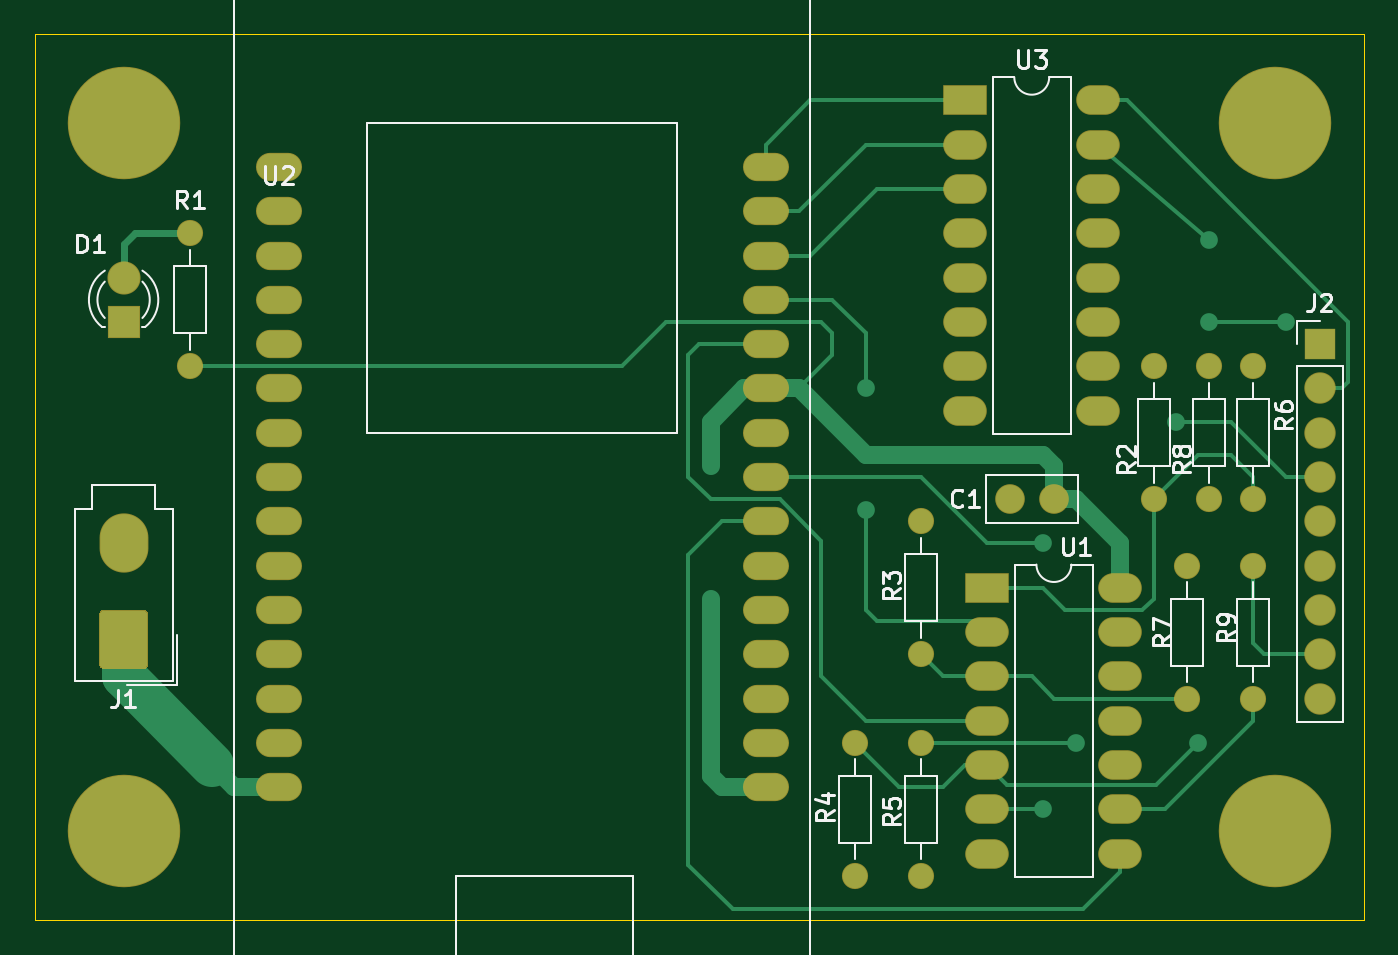
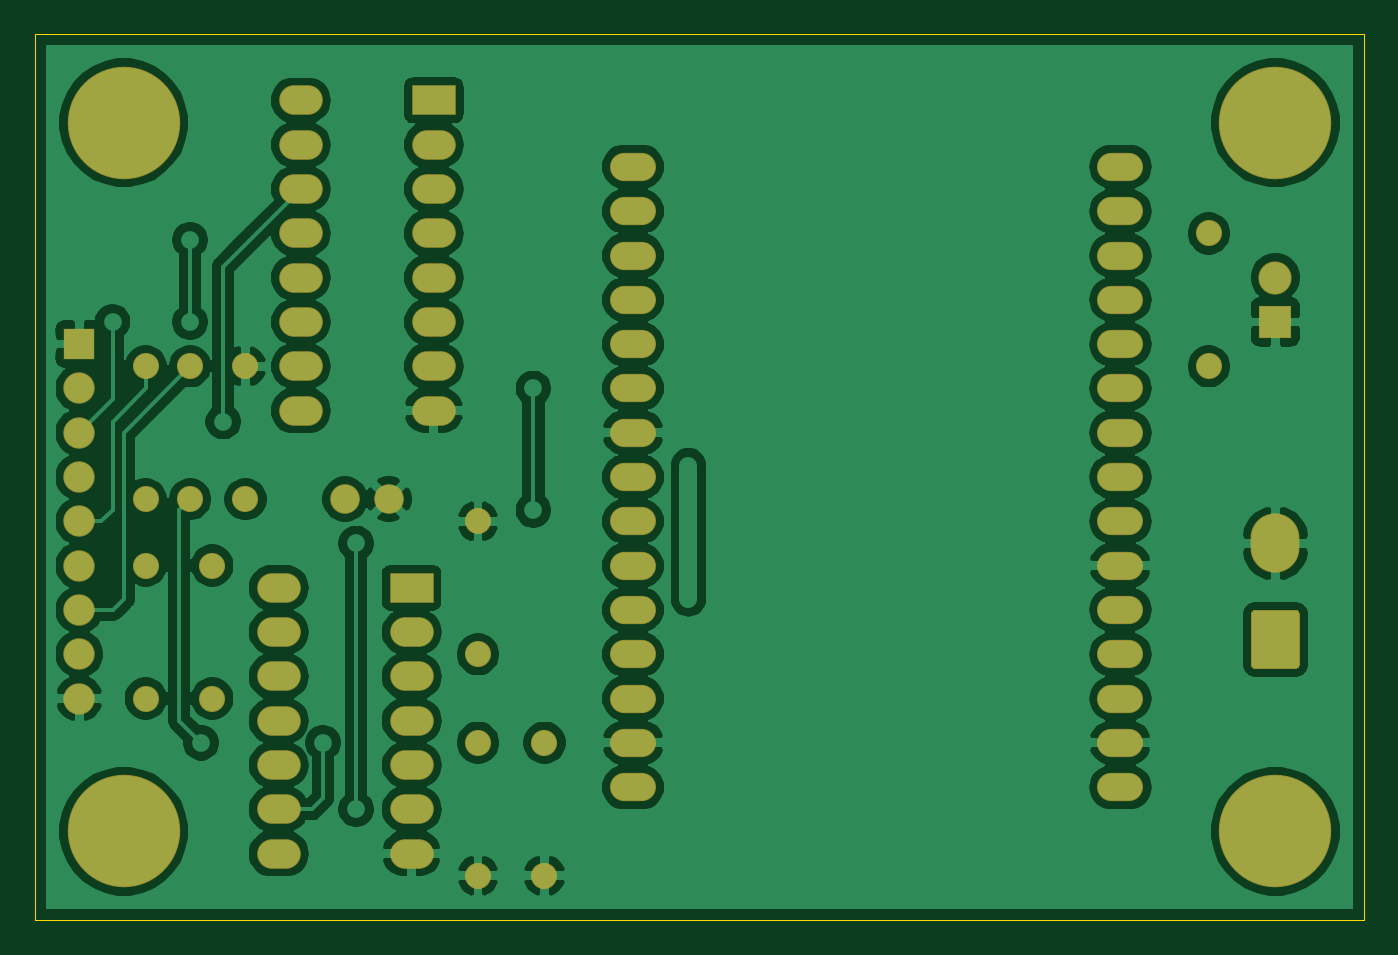
Circuit board: 6 layer files. Board 76.2 x 50.8 mm.
- bottom_copper: set_board-B_Cu.gbr (174422 bytes)
- bottom_mask: set_board-B_Mask.gbr (4139 bytes)
- outline: set_board-Edge_Cuts.gbr (732 bytes)
- top_copper: set_board-F_Cu.gbr (14084 bytes)
- top_mask: set_board-F_Mask.gbr (4139 bytes)
- top_silk: set_board-F_SilkS.gbr (16296 bytes)

=== bottom_copper: set_board-B_Cu.gbr (174422 bytes, source omitted) ===
=== bottom_mask: set_board-B_Mask.gbr ===
%TF.GenerationSoftware,KiCad,Pcbnew,5.1.6-c6e7f7d~86~ubuntu20.04.1*%
%TF.CreationDate,2020-06-13T16:26:38-04:00*%
%TF.ProjectId,set_board,7365745f-626f-4617-9264-2e6b69636164,rev?*%
%TF.SameCoordinates,Original*%
%TF.FileFunction,Soldermask,Bot*%
%TF.FilePolarity,Negative*%
%FSLAX46Y46*%
G04 Gerber Fmt 4.6, Leading zero omitted, Abs format (unit mm)*
G04 Created by KiCad (PCBNEW 5.1.6-c6e7f7d~86~ubuntu20.04.1) date 2020-06-13 16:26:38*
%MOMM*%
%LPD*%
G01*
G04 APERTURE LIST*
%ADD10O,2.640000X1.624000*%
%ADD11C,6.450000*%
%ADD12C,1.700000*%
%ADD13R,1.900000X1.900000*%
%ADD14C,1.900000*%
%ADD15O,2.800000X3.400000*%
%ADD16R,1.800000X1.800000*%
%ADD17O,1.800000X1.800000*%
%ADD18C,1.500000*%
%ADD19O,1.500000X1.500000*%
%ADD20R,2.500000X1.700000*%
%ADD21O,2.500000X1.700000*%
G04 APERTURE END LIST*
D10*
%TO.C,U2*%
X92710000Y-93980000D03*
X92710000Y-96520000D03*
X92710000Y-99060000D03*
X92710000Y-101600000D03*
X92710000Y-104140000D03*
X92710000Y-106680000D03*
X92710000Y-109220000D03*
X92710000Y-111760000D03*
X92710000Y-114300000D03*
X92710000Y-116840000D03*
X92710000Y-119380000D03*
X92710000Y-121920000D03*
X92710000Y-124460000D03*
X92710000Y-127000000D03*
X92710000Y-129540000D03*
X120650000Y-129540000D03*
X120650000Y-127000000D03*
X120650000Y-124460000D03*
X120650000Y-121920000D03*
X120650000Y-119380000D03*
X120650000Y-116840000D03*
X120650000Y-114300000D03*
X120650000Y-111760000D03*
X120650000Y-109220000D03*
X120650000Y-106680000D03*
X120650000Y-104140000D03*
X120650000Y-101600000D03*
X120650000Y-99060000D03*
X120650000Y-96520000D03*
X120650000Y-93980000D03*
%TD*%
D11*
%TO.C,REF\u002A\u002A*%
X149860000Y-132080000D03*
%TD*%
%TO.C,REF\u002A\u002A*%
X149860000Y-91440000D03*
%TD*%
%TO.C,REF\u002A\u002A*%
X83820000Y-91440000D03*
%TD*%
%TO.C,REF\u002A\u002A*%
X83820000Y-132080000D03*
%TD*%
D12*
%TO.C,C1*%
X137160000Y-113030000D03*
X134660000Y-113030000D03*
%TD*%
D13*
%TO.C,D1*%
X83820000Y-102870000D03*
D14*
X83820000Y-100330000D03*
%TD*%
%TO.C,J1*%
G36*
G01*
X85220000Y-119629260D02*
X85220000Y-122510740D01*
G75*
G02*
X84960740Y-122770000I-259260J0D01*
G01*
X82679260Y-122770000D01*
G75*
G02*
X82420000Y-122510740I0J259260D01*
G01*
X82420000Y-119629260D01*
G75*
G02*
X82679260Y-119370000I259260J0D01*
G01*
X84960740Y-119370000D01*
G75*
G02*
X85220000Y-119629260I0J-259260D01*
G01*
G37*
D15*
X83820000Y-115570000D03*
%TD*%
D16*
%TO.C,J2*%
X152400000Y-104140000D03*
D17*
X152400000Y-106680000D03*
X152400000Y-109220000D03*
X152400000Y-111760000D03*
X152400000Y-114300000D03*
X152400000Y-116840000D03*
X152400000Y-119380000D03*
X152400000Y-121920000D03*
X152400000Y-124460000D03*
%TD*%
D18*
%TO.C,R1*%
X87630000Y-105410000D03*
D19*
X87630000Y-97790000D03*
%TD*%
D18*
%TO.C,R2*%
X142875000Y-113030000D03*
D19*
X142875000Y-105410000D03*
%TD*%
D18*
%TO.C,R3*%
X129540000Y-121920000D03*
D19*
X129540000Y-114300000D03*
%TD*%
D18*
%TO.C,R4*%
X125730000Y-127000000D03*
D19*
X125730000Y-134620000D03*
%TD*%
D18*
%TO.C,R5*%
X129540000Y-127000000D03*
D19*
X129540000Y-134620000D03*
%TD*%
%TO.C,R6*%
X148590000Y-113030000D03*
D18*
X148590000Y-105410000D03*
%TD*%
D19*
%TO.C,R7*%
X144780000Y-124460000D03*
D18*
X144780000Y-116840000D03*
%TD*%
D19*
%TO.C,R8*%
X146050000Y-113030000D03*
D18*
X146050000Y-105410000D03*
%TD*%
D19*
%TO.C,R9*%
X148590000Y-124460000D03*
D18*
X148590000Y-116840000D03*
%TD*%
D20*
%TO.C,U1*%
X133350000Y-118110000D03*
D21*
X140970000Y-133350000D03*
X133350000Y-120650000D03*
X140970000Y-130810000D03*
X133350000Y-123190000D03*
X140970000Y-128270000D03*
X133350000Y-125730000D03*
X140970000Y-125730000D03*
X133350000Y-128270000D03*
X140970000Y-123190000D03*
X133350000Y-130810000D03*
X140970000Y-120650000D03*
X133350000Y-133350000D03*
X140970000Y-118110000D03*
%TD*%
D20*
%TO.C,U3*%
X132080000Y-90170000D03*
D21*
X139700000Y-107950000D03*
X132080000Y-92710000D03*
X139700000Y-105410000D03*
X132080000Y-95250000D03*
X139700000Y-102870000D03*
X132080000Y-97790000D03*
X139700000Y-100330000D03*
X132080000Y-100330000D03*
X139700000Y-97790000D03*
X132080000Y-102870000D03*
X139700000Y-95250000D03*
X132080000Y-105410000D03*
X139700000Y-92710000D03*
X132080000Y-107950000D03*
X139700000Y-90170000D03*
%TD*%
M02*

=== outline: set_board-Edge_Cuts.gbr ===
%TF.GenerationSoftware,KiCad,Pcbnew,5.1.6-c6e7f7d~86~ubuntu20.04.1*%
%TF.CreationDate,2020-06-13T16:26:38-04:00*%
%TF.ProjectId,set_board,7365745f-626f-4617-9264-2e6b69636164,rev?*%
%TF.SameCoordinates,Original*%
%TF.FileFunction,Profile,NP*%
%FSLAX46Y46*%
G04 Gerber Fmt 4.6, Leading zero omitted, Abs format (unit mm)*
G04 Created by KiCad (PCBNEW 5.1.6-c6e7f7d~86~ubuntu20.04.1) date 2020-06-13 16:26:38*
%MOMM*%
%LPD*%
G01*
G04 APERTURE LIST*
%TA.AperFunction,Profile*%
%ADD10C,0.050000*%
%TD*%
G04 APERTURE END LIST*
D10*
X78740000Y-86360000D02*
X78740000Y-137160000D01*
X154940000Y-86360000D02*
X78740000Y-86360000D01*
X154940000Y-137160000D02*
X154940000Y-86360000D01*
X78740000Y-137160000D02*
X154940000Y-137160000D01*
M02*

=== top_copper: set_board-F_Cu.gbr (14084 bytes, source omitted) ===
=== top_mask: set_board-F_Mask.gbr ===
%TF.GenerationSoftware,KiCad,Pcbnew,5.1.6-c6e7f7d~86~ubuntu20.04.1*%
%TF.CreationDate,2020-06-13T16:26:38-04:00*%
%TF.ProjectId,set_board,7365745f-626f-4617-9264-2e6b69636164,rev?*%
%TF.SameCoordinates,Original*%
%TF.FileFunction,Soldermask,Top*%
%TF.FilePolarity,Negative*%
%FSLAX46Y46*%
G04 Gerber Fmt 4.6, Leading zero omitted, Abs format (unit mm)*
G04 Created by KiCad (PCBNEW 5.1.6-c6e7f7d~86~ubuntu20.04.1) date 2020-06-13 16:26:38*
%MOMM*%
%LPD*%
G01*
G04 APERTURE LIST*
%ADD10O,2.640000X1.624000*%
%ADD11C,6.450000*%
%ADD12C,1.700000*%
%ADD13R,1.900000X1.900000*%
%ADD14C,1.900000*%
%ADD15O,2.800000X3.400000*%
%ADD16R,1.800000X1.800000*%
%ADD17O,1.800000X1.800000*%
%ADD18C,1.500000*%
%ADD19O,1.500000X1.500000*%
%ADD20R,2.500000X1.700000*%
%ADD21O,2.500000X1.700000*%
G04 APERTURE END LIST*
D10*
%TO.C,U2*%
X92710000Y-93980000D03*
X92710000Y-96520000D03*
X92710000Y-99060000D03*
X92710000Y-101600000D03*
X92710000Y-104140000D03*
X92710000Y-106680000D03*
X92710000Y-109220000D03*
X92710000Y-111760000D03*
X92710000Y-114300000D03*
X92710000Y-116840000D03*
X92710000Y-119380000D03*
X92710000Y-121920000D03*
X92710000Y-124460000D03*
X92710000Y-127000000D03*
X92710000Y-129540000D03*
X120650000Y-129540000D03*
X120650000Y-127000000D03*
X120650000Y-124460000D03*
X120650000Y-121920000D03*
X120650000Y-119380000D03*
X120650000Y-116840000D03*
X120650000Y-114300000D03*
X120650000Y-111760000D03*
X120650000Y-109220000D03*
X120650000Y-106680000D03*
X120650000Y-104140000D03*
X120650000Y-101600000D03*
X120650000Y-99060000D03*
X120650000Y-96520000D03*
X120650000Y-93980000D03*
%TD*%
D11*
%TO.C,REF\u002A\u002A*%
X149860000Y-132080000D03*
%TD*%
%TO.C,REF\u002A\u002A*%
X149860000Y-91440000D03*
%TD*%
%TO.C,REF\u002A\u002A*%
X83820000Y-91440000D03*
%TD*%
%TO.C,REF\u002A\u002A*%
X83820000Y-132080000D03*
%TD*%
D12*
%TO.C,C1*%
X137160000Y-113030000D03*
X134660000Y-113030000D03*
%TD*%
D13*
%TO.C,D1*%
X83820000Y-102870000D03*
D14*
X83820000Y-100330000D03*
%TD*%
%TO.C,J1*%
G36*
G01*
X85220000Y-119629260D02*
X85220000Y-122510740D01*
G75*
G02*
X84960740Y-122770000I-259260J0D01*
G01*
X82679260Y-122770000D01*
G75*
G02*
X82420000Y-122510740I0J259260D01*
G01*
X82420000Y-119629260D01*
G75*
G02*
X82679260Y-119370000I259260J0D01*
G01*
X84960740Y-119370000D01*
G75*
G02*
X85220000Y-119629260I0J-259260D01*
G01*
G37*
D15*
X83820000Y-115570000D03*
%TD*%
D16*
%TO.C,J2*%
X152400000Y-104140000D03*
D17*
X152400000Y-106680000D03*
X152400000Y-109220000D03*
X152400000Y-111760000D03*
X152400000Y-114300000D03*
X152400000Y-116840000D03*
X152400000Y-119380000D03*
X152400000Y-121920000D03*
X152400000Y-124460000D03*
%TD*%
D18*
%TO.C,R1*%
X87630000Y-105410000D03*
D19*
X87630000Y-97790000D03*
%TD*%
D18*
%TO.C,R2*%
X142875000Y-113030000D03*
D19*
X142875000Y-105410000D03*
%TD*%
D18*
%TO.C,R3*%
X129540000Y-121920000D03*
D19*
X129540000Y-114300000D03*
%TD*%
D18*
%TO.C,R4*%
X125730000Y-127000000D03*
D19*
X125730000Y-134620000D03*
%TD*%
D18*
%TO.C,R5*%
X129540000Y-127000000D03*
D19*
X129540000Y-134620000D03*
%TD*%
%TO.C,R6*%
X148590000Y-113030000D03*
D18*
X148590000Y-105410000D03*
%TD*%
D19*
%TO.C,R7*%
X144780000Y-124460000D03*
D18*
X144780000Y-116840000D03*
%TD*%
D19*
%TO.C,R8*%
X146050000Y-113030000D03*
D18*
X146050000Y-105410000D03*
%TD*%
D19*
%TO.C,R9*%
X148590000Y-124460000D03*
D18*
X148590000Y-116840000D03*
%TD*%
D20*
%TO.C,U1*%
X133350000Y-118110000D03*
D21*
X140970000Y-133350000D03*
X133350000Y-120650000D03*
X140970000Y-130810000D03*
X133350000Y-123190000D03*
X140970000Y-128270000D03*
X133350000Y-125730000D03*
X140970000Y-125730000D03*
X133350000Y-128270000D03*
X140970000Y-123190000D03*
X133350000Y-130810000D03*
X140970000Y-120650000D03*
X133350000Y-133350000D03*
X140970000Y-118110000D03*
%TD*%
D20*
%TO.C,U3*%
X132080000Y-90170000D03*
D21*
X139700000Y-107950000D03*
X132080000Y-92710000D03*
X139700000Y-105410000D03*
X132080000Y-95250000D03*
X139700000Y-102870000D03*
X132080000Y-97790000D03*
X139700000Y-100330000D03*
X132080000Y-100330000D03*
X139700000Y-97790000D03*
X132080000Y-102870000D03*
X139700000Y-95250000D03*
X132080000Y-105410000D03*
X139700000Y-92710000D03*
X132080000Y-107950000D03*
X139700000Y-90170000D03*
%TD*%
M02*

=== top_silk: set_board-F_SilkS.gbr (16296 bytes, source omitted) ===
